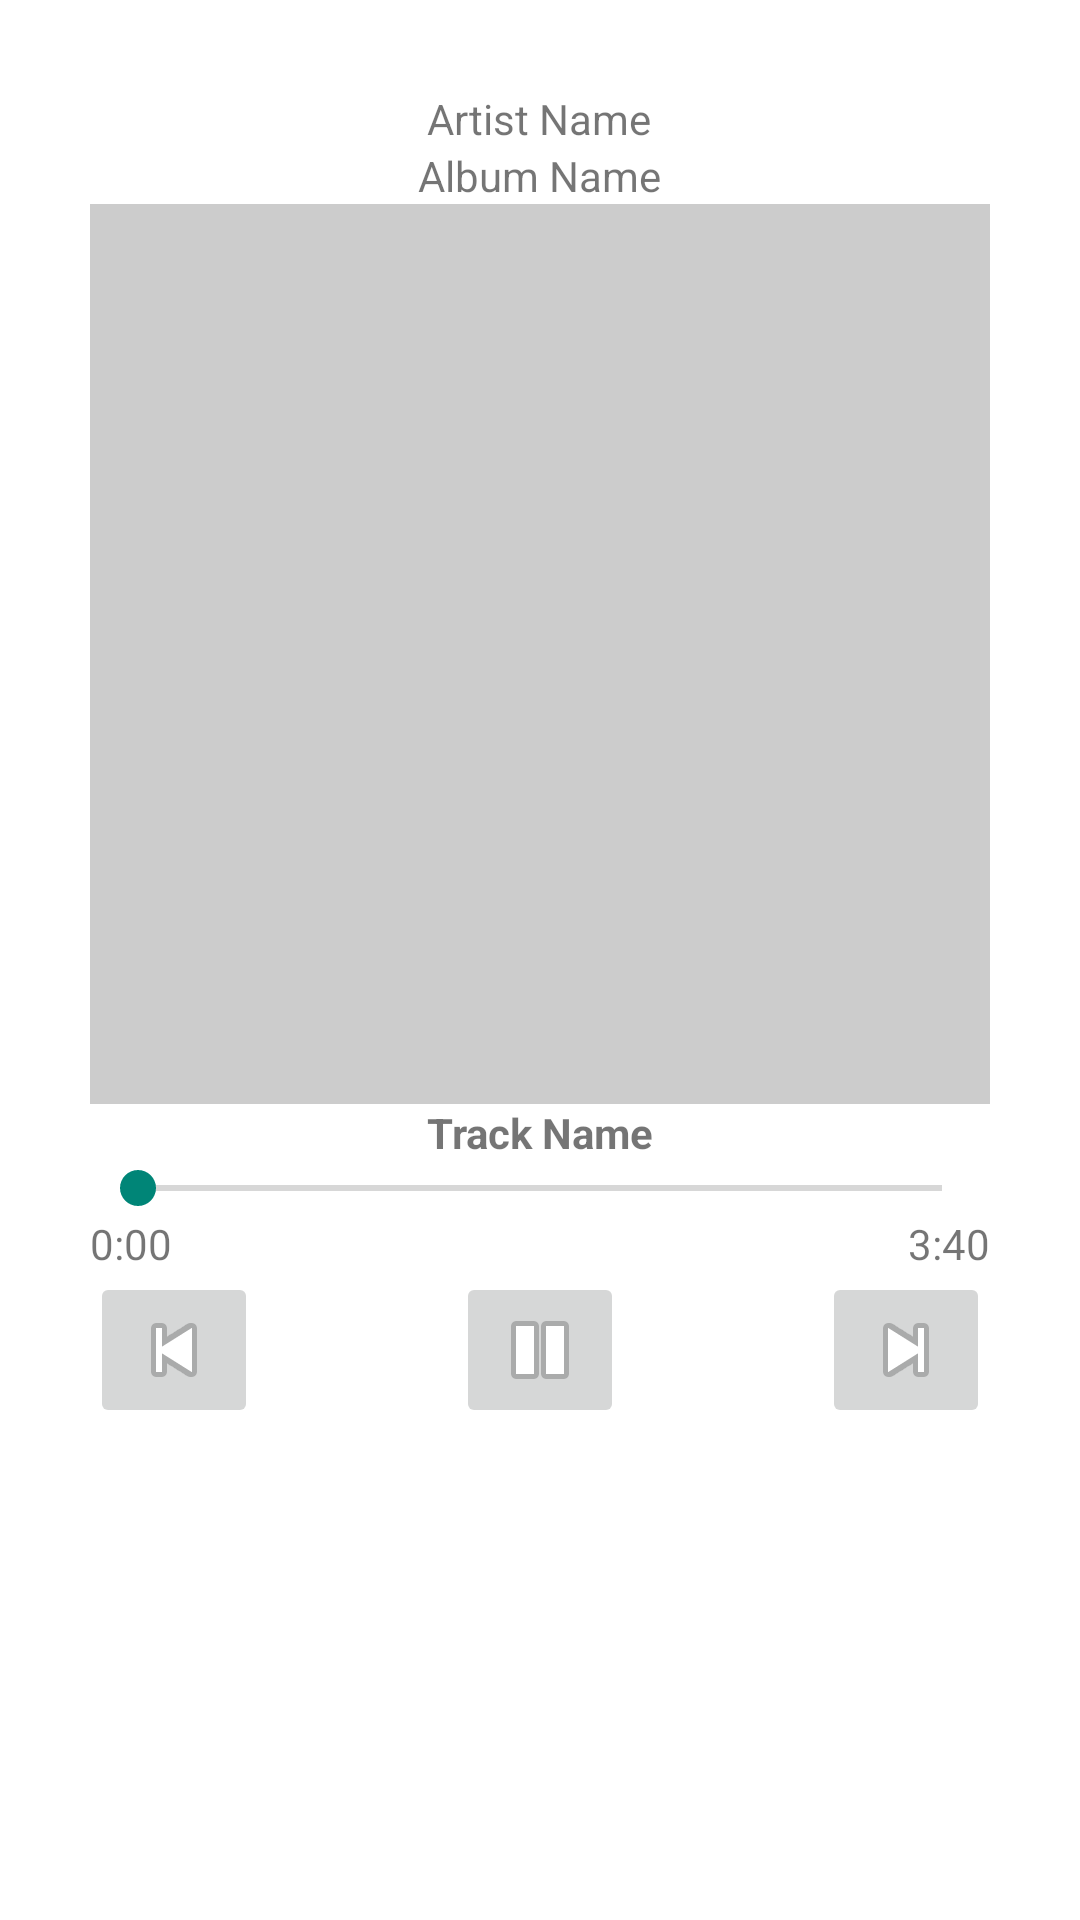

Layout XML and referenced resources for this Android screen:
<!-- AndroidManifest.xml: application theme AppTheme -->
<!-- res/layout/dialog_fragment_player.xml -->
<?xml version="1.0" encoding="utf-8"?>
<LinearLayout
    xmlns:android="http://schemas.android.com/apk/res/android"
    android:orientation="vertical"
    android:layout_width="match_parent"
    android:layout_height="match_parent"
    android:background="@color/bg_player_dialog"
    android:gravity="center_horizontal"
    android:padding="30dp"
    android:clickable="true">


    <TextView
        android:id="@+id/txt_artist"
        android:layout_width="wrap_content"
        android:layout_height="wrap_content"
        android:text="Artist Name" />

    <TextView
        android:id="@+id/txt_album"
        android:layout_width="wrap_content"
        android:layout_height="wrap_content"
        android:singleLine="true"
        android:text="Album Name" />

    <ImageView
        android:id="@+id/iv_album"
        android:layout_width="wrap_content"
        android:layout_height="wrap_content"
        android:minHeight="300dp"
        android:minWidth="300dp"
        android:background="#ccc"/>

    <TextView
        android:id="@+id/txt_track"
        android:layout_width="wrap_content"
        android:layout_height="wrap_content"
        android:textStyle="bold"
        android:text="Track Name" />

    <SeekBar
        android:id="@+id/seek_bar"
        android:layout_width="match_parent"
        android:layout_height="wrap_content" />

    <RelativeLayout
        android:layout_width="match_parent"
        android:layout_height="wrap_content">

        <TextView
            android:layout_width="wrap_content"
            android:layout_height="wrap_content"
            android:text="@string/lbl_time_start" />

        <TextView
            android:id="@+id/txt_duration"
            android:layout_width="wrap_content"
            android:layout_height="wrap_content"
            android:layout_alignParentRight="true"
            android:layout_alignParentEnd="true"
            android:text="3:40" />

    </RelativeLayout>

    <RelativeLayout
        android:layout_width="match_parent"
        android:layout_height="wrap_content"
        android:gravity="center_horizontal">

        <ImageButton
            android:id="@+id/ib_previous"
            android:layout_width="wrap_content"
            android:layout_height="wrap_content"
            android:clickable="false"
            android:src="@android:drawable/ic_media_previous"/>

        <ImageButton
            android:id="@+id/ib_pause_play"
            android:layout_width="wrap_content"
            android:layout_height="wrap_content"
            android:layout_centerHorizontal="true"
            android:clickable="false"
            android:src="@android:drawable/ic_media_pause" />

        <ImageButton
            android:id="@+id/ib_next"
            android:layout_width="wrap_content"
            android:layout_height="wrap_content"
            android:layout_alignParentRight="true"
            android:layout_alignParentEnd="true"
            android:clickable="false"
            android:src="@android:drawable/ic_media_next"/>

    </RelativeLayout>



</LinearLayout>
<!-- resources referenced by this layout -->
<resources>
  <item name="bg_player_dialog" type="color">#ffffff</item>
  <string name="lbl_time_start">0:00</string>
  <style name="AppTheme" parent="@style/Theme.AppCompat.Light.DarkActionBar">
          <item name="colorPrimary">@color/sunshine_blue</item>
          <item name="colorPrimaryDark">@color/sunshine_dark_blue</item>
      </style>
  <color name="sunshine_blue">#ff1ca8f4</color>
  <color name="sunshine_dark_blue">#0288D1</color>
</resources>
